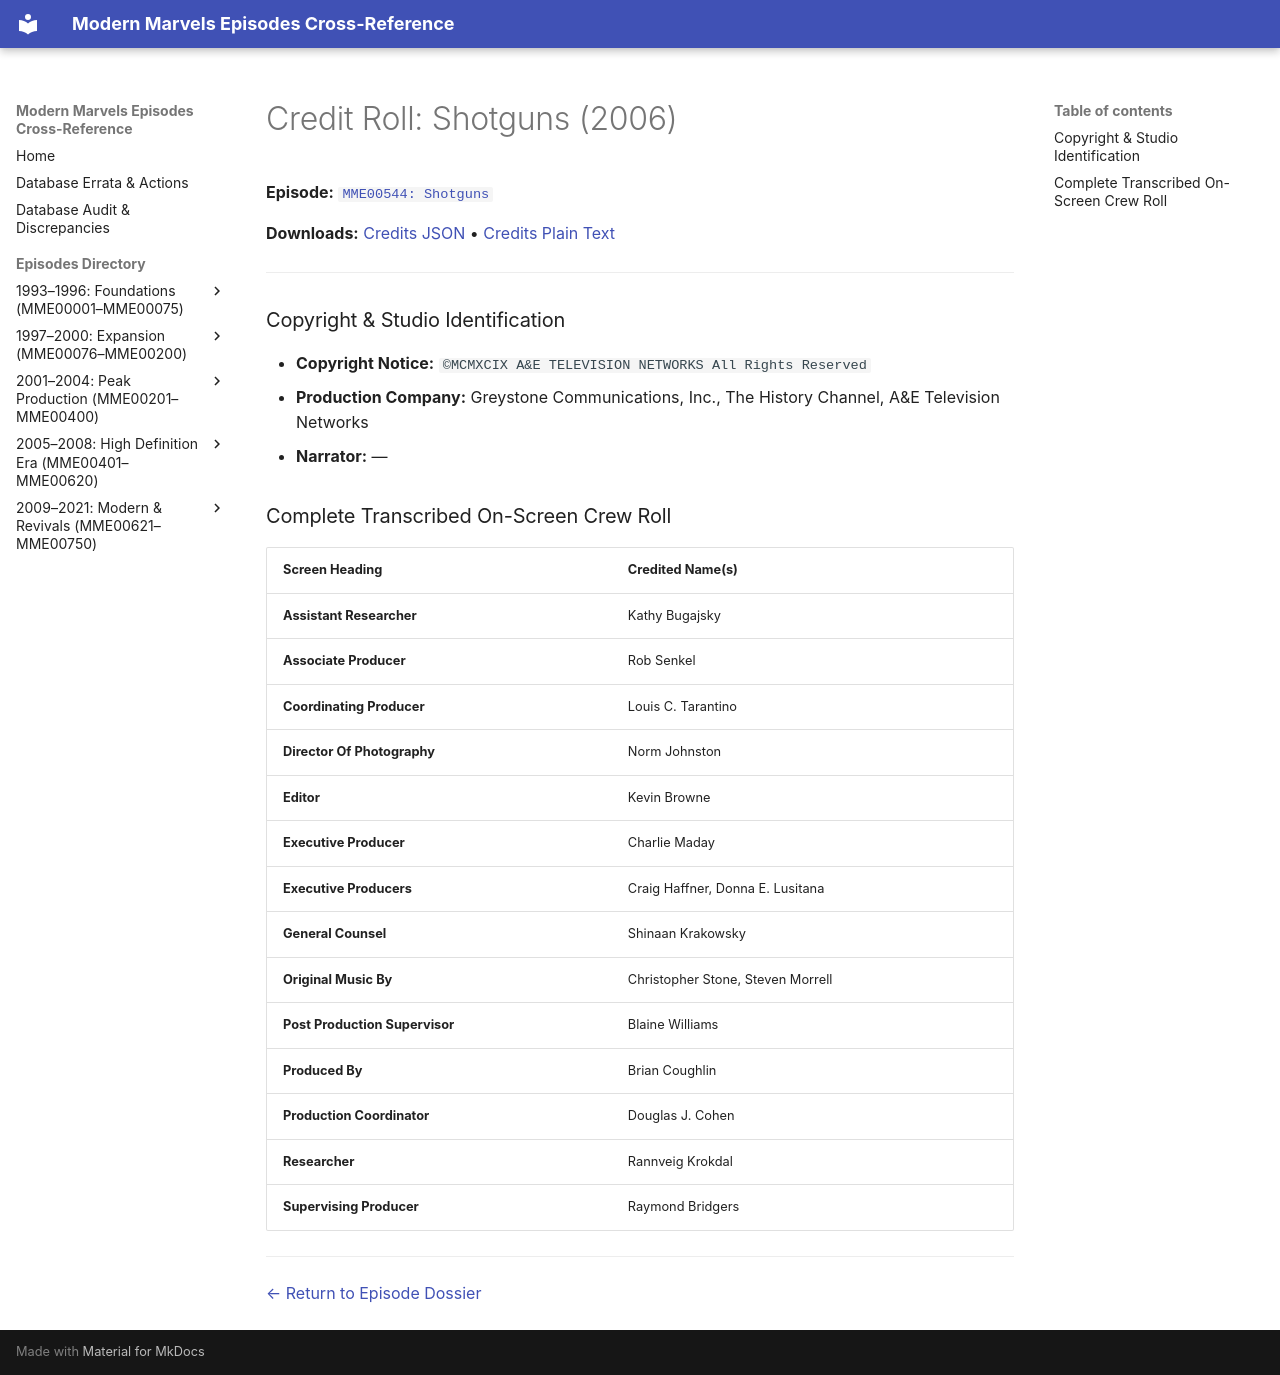

repository: ModernMarvelsFan/ModernMarvels · page: credits/MME00544-credits/index.html · generator: mkdocs

# Credit Roll: Shotguns (2006)
**Episode:** [`MME00544: Shotguns`](../episodes/MME00544.md)

**Downloads:** [Credits JSON](json/MME00544-credits.json) • [Credits Plain Text](txt/MME00544-credits.txt)

---

### Copyright & Studio Identification
* **Copyright Notice:** `©MCMXCIX A&E TELEVISION NETWORKS All Rights Reserved`
* **Production Company:** Greystone Communications, Inc., The History Channel, A&E Television Networks
* **Narrator:** —

### Complete Transcribed On-Screen Crew Roll

| Screen Heading | Credited Name(s) |
| :--- | :--- |
| **Assistant Researcher** | Kathy Bugajsky |
| **Associate Producer** | Rob Senkel |
| **Coordinating Producer** | Louis C. Tarantino |
| **Director Of Photography** | Norm Johnston |
| **Editor** | Kevin Browne |
| **Executive Producer** | Charlie Maday |
| **Executive Producers** | Craig Haffner, Donna E. Lusitana |
| **General Counsel** | Shinaan Krakowsky |
| **Original Music By** | Christopher Stone, Steven Morrell |
| **Post Production Supervisor** | Blaine Williams |
| **Produced By** | Brian Coughlin |
| **Production Coordinator** | Douglas J. Cohen |
| **Researcher** | Rannveig Krokdal |
| **Supervising Producer** | Raymond Bridgers |

---
[← Return to Episode Dossier](../episodes/MME00544.md)
